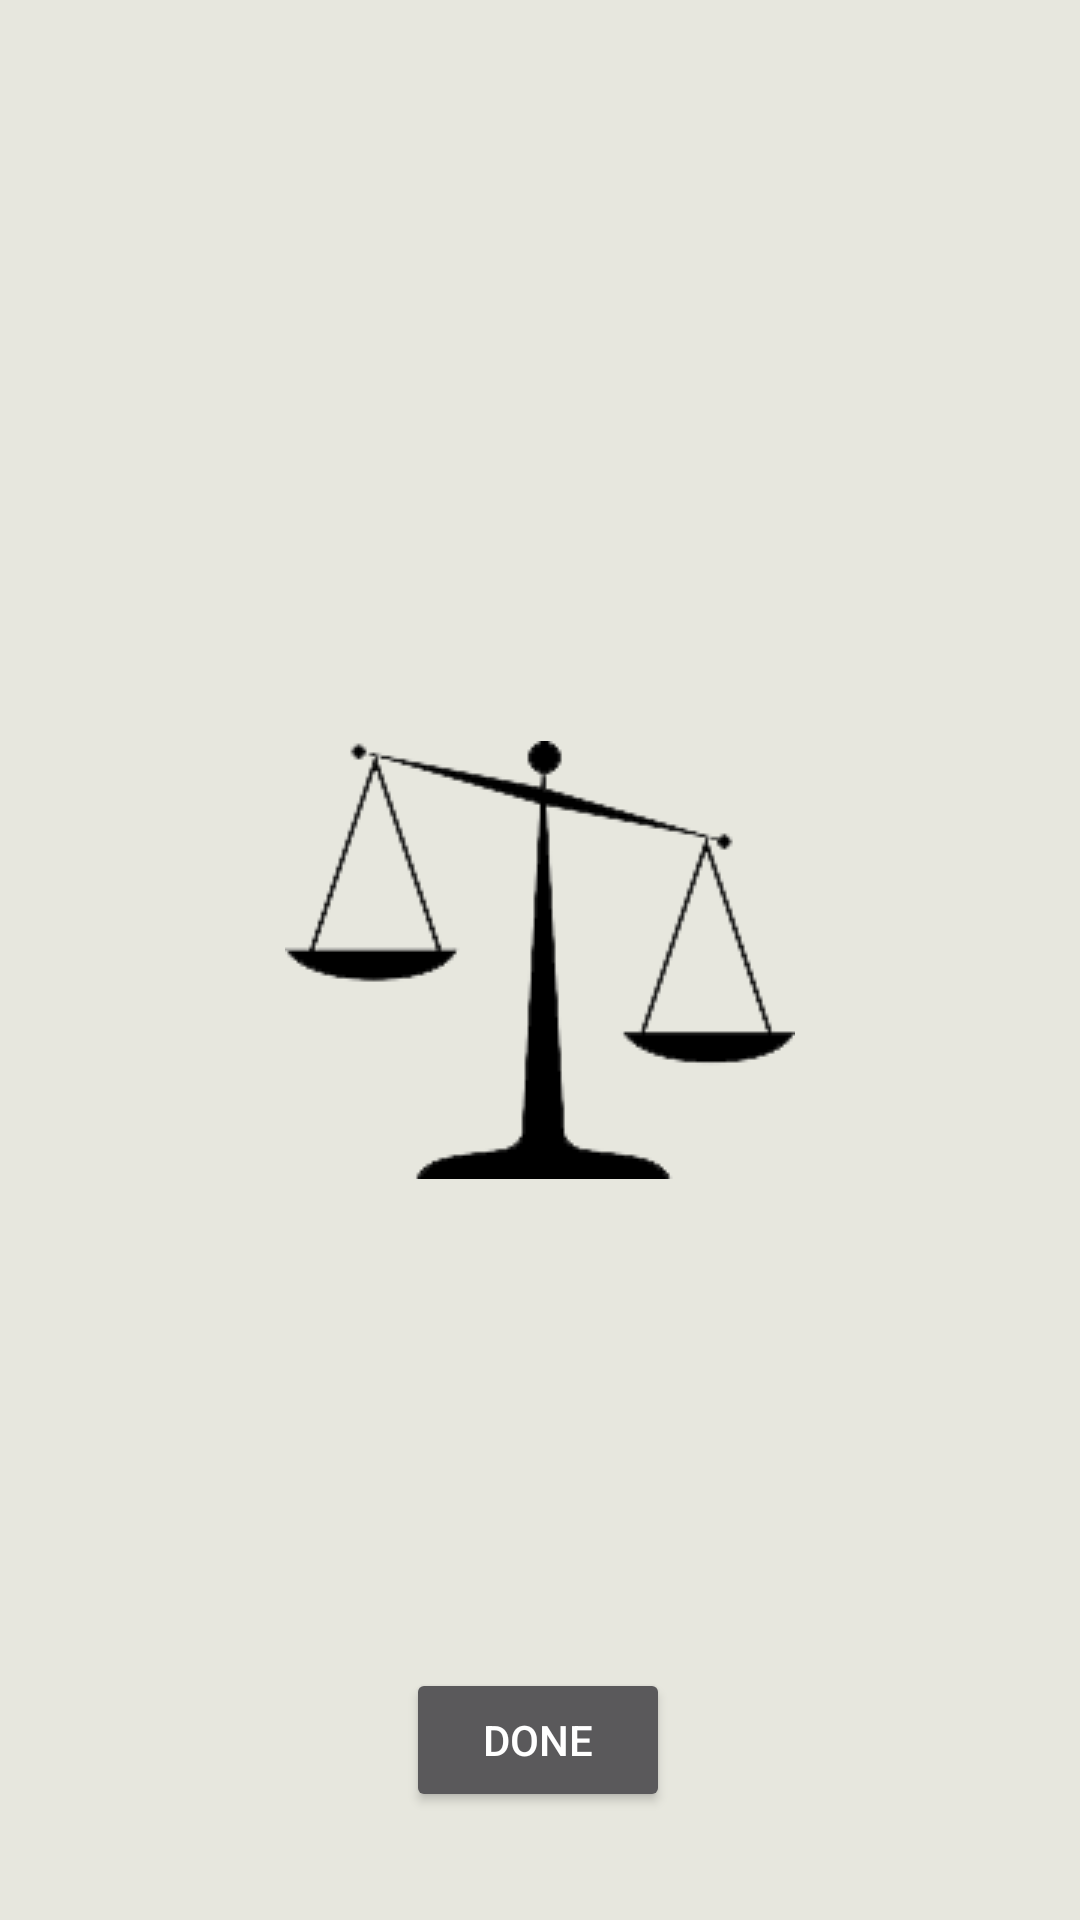

Here is an Android app screen rendered from its layout file. Give the layout XML and the strings, colors and styles it references.
<!-- AndroidManifest.xml: application theme SplashScreenTheme -->
<!-- res/layout/fragment_settings.xml -->
<?xml version="1.0" encoding="utf-8"?>
<androidx.constraintlayout.widget.ConstraintLayout xmlns:android="http://schemas.android.com/apk/res/android"
    xmlns:app="http://schemas.android.com/apk/res-auto"
    xmlns:tools="http://schemas.android.com/tools"
    android:layout_width="match_parent"
    android:layout_height="match_parent"
    tools:context=".ui.SettingsFragment">

    

    <TextView
        android:id="@+id/textView"
        android:layout_width="match_parent"
        android:layout_height="match_parent"
        app:layout_constraintEnd_toEndOf="parent"
        app:layout_constraintStart_toStartOf="parent"
        tools:layout_editor_absoluteY="125dp" />

    <Button
        android:id="@+id/settings_dn_btn"
        android:layout_width="wrap_content"
        android:layout_height="wrap_content"
        android:layout_marginBottom="36dp"
        android:text="@string/done"
        app:layout_constraintBottom_toBottomOf="@+id/textView"
        app:layout_constraintEnd_toEndOf="parent"
        app:layout_constraintHorizontal_bias="0.498"
        app:layout_constraintStart_toStartOf="parent" />

</androidx.constraintlayout.widget.ConstraintLayout>
<!-- resources referenced by this layout -->
<resources>
  <string name="done">done</string>
  <style name="SplashScreenTheme" parent="Theme.AppCompat.NoActionBar">
          <item name="android:windowBackground">@drawable/splash_bg</item>
      </style>
  <!-- drawable splash_bg (drawable) -->
  <?xml version="1.0" encoding="utf-8"?>
  <layer-list xmlns:android="http://schemas.android.com/apk/res/android">
  
      <item
          android:drawable="@color/offWhite">
      </item>
  
      <item>
          <bitmap
              android:gravity="center"
              android:src="@drawable/scale2"/>
      </item>
  
  </layer-list>
  <color name="offWhite">#e7e7de</color>
  <!-- drawable scale2: png bitmap (drawable, 7884 bytes) -->
</resources>
